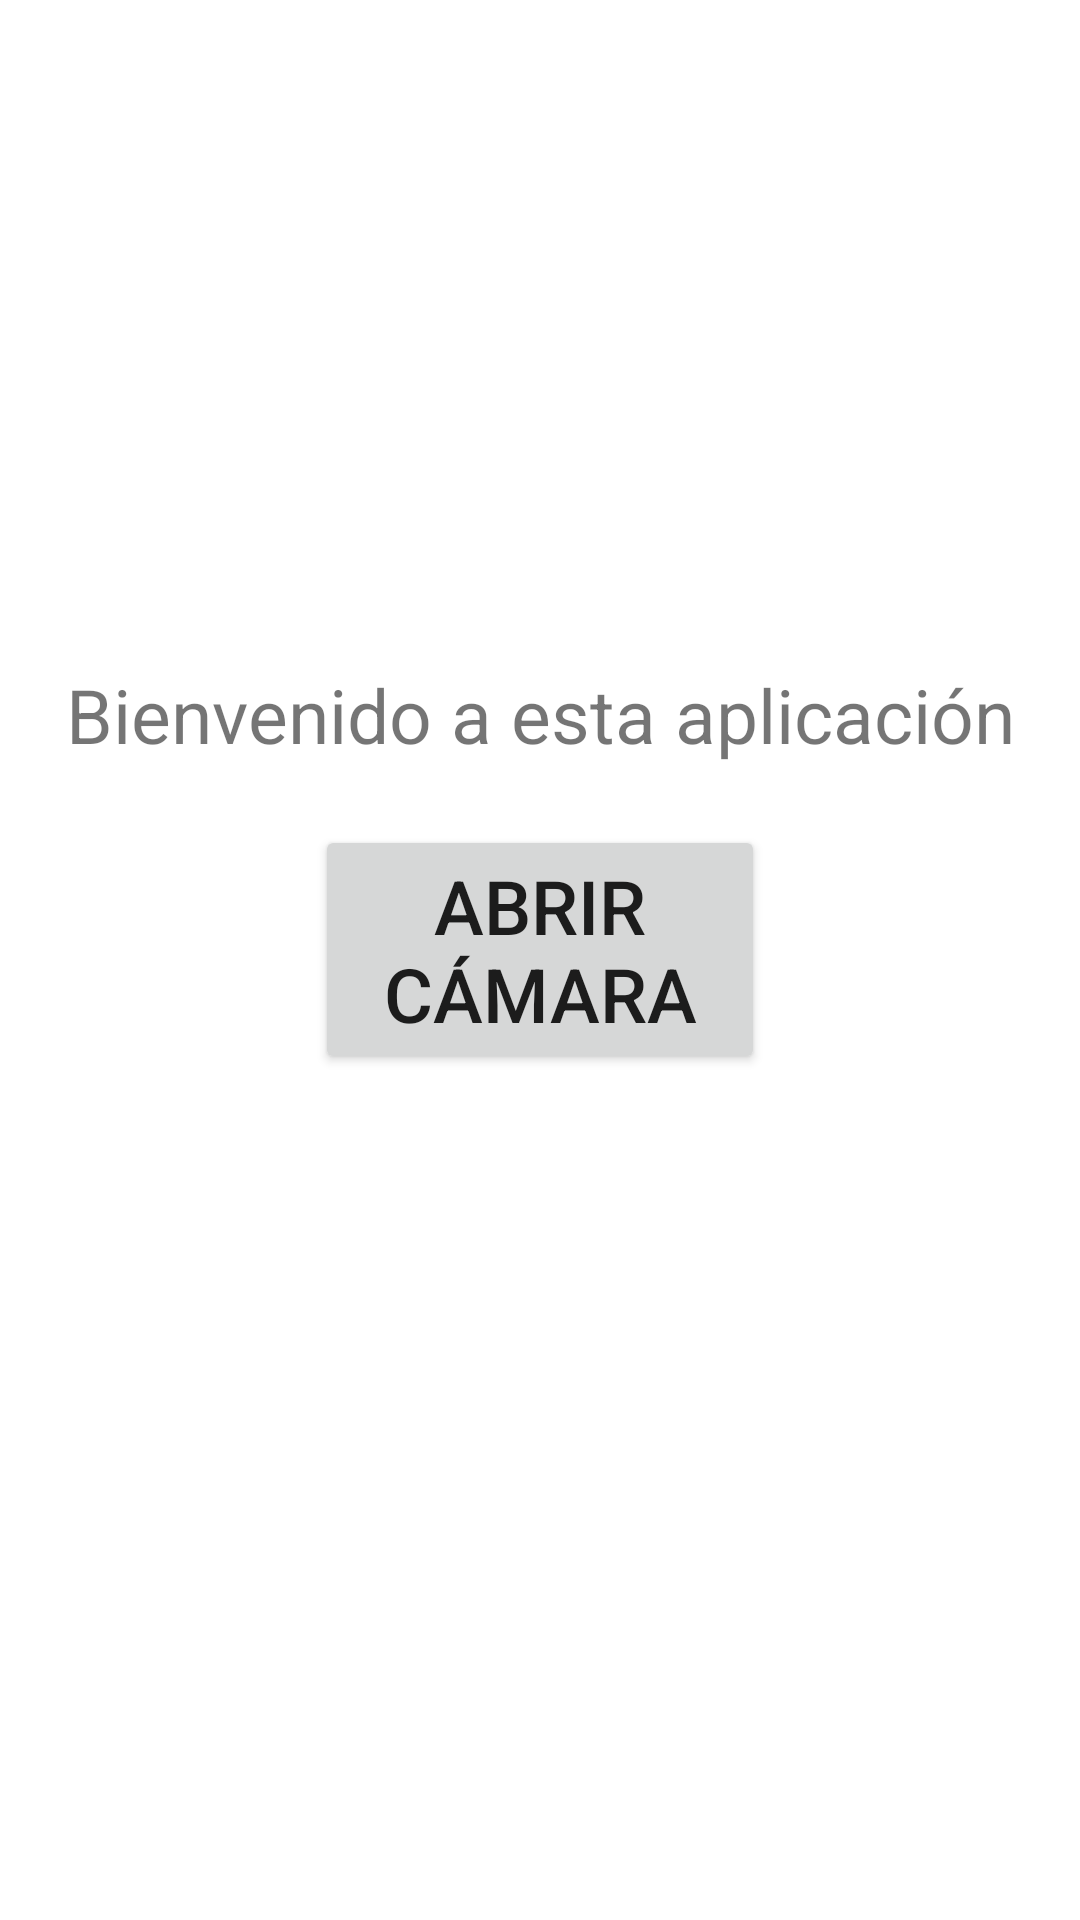

Here is an Android app screen rendered from its layout file. Give the layout XML and the strings, colors and styles it references.
<!-- AndroidManifest.xml: application theme Theme.ComprApp -->
<!-- res/layout/activity_main.xml -->
<?xml version="1.0" encoding="utf-8"?>
<androidx.constraintlayout.widget.ConstraintLayout xmlns:android="http://schemas.android.com/apk/res/android"
    xmlns:app="http://schemas.android.com/apk/res-auto"
    xmlns:tools="http://schemas.android.com/tools"
    android:layout_width="match_parent"
    android:layout_height="match_parent"
    tools:context=".MainActivity">

    <TextView
        android:id="@+id/textView"
        android:layout_width="wrap_content"
        android:layout_height="wrap_content"
        android:text="@string/welcome"
        app:layout_constraintBottom_toBottomOf="parent"
        app:layout_constraintLeft_toLeftOf="parent"
        app:layout_constraintRight_toRightOf="parent"
        app:layout_constraintTop_toTopOf="parent"
        app:layout_constraintVertical_bias="0.365" />

    <Button
        android:id="@+id/button_camera"
        android:layout_width="150dp"
        android:layout_height="wrap_content"
        android:layout_marginTop="20dp"
        android:text="Abrir cámara"
        app:layout_constraintEnd_toEndOf="parent"
        app:layout_constraintHorizontal_bias="0.5"
        app:layout_constraintStart_toStartOf="parent"
        app:layout_constraintTop_toBottomOf="@+id/textView" />

</androidx.constraintlayout.widget.ConstraintLayout>
<!-- resources referenced by this layout -->
<resources>
  <string name="welcome">Bienvenido a esta aplicación</string>
  <style name="Theme.ComprApp" parent="Theme.MaterialComponents.DayNight.DarkActionBar">
          
          <item name="colorPrimary">@color/purple_500</item>
          <item name="colorPrimaryVariant">@color/purple_700</item>
          <item name="colorOnPrimary">@color/white</item>
          
          <item name="colorSecondary">@color/teal_200</item>
          <item name="colorSecondaryVariant">@color/teal_700</item>
          <item name="colorOnSecondary">@color/black</item>
          
          <item name="android:statusBarColor" tools:targetApi="l">?attr/colorPrimaryVariant</item>
          <item name="android:textSize">25sp</item>
      </style>
  <!-- not gathered from this repository: default colours our renderer supplied (Android Studio template values) -->
  <color name="purple_500">#FF6200EE</color>
  <color name="purple_700">#FF3700B3</color>
  <color name="teal_200">#FF03DAC5</color>
  <color name="teal_700">#FF018786</color>
  <color name="black">#FF000000</color>
  <color name="white">#FFFFFFFF</color>
</resources>
